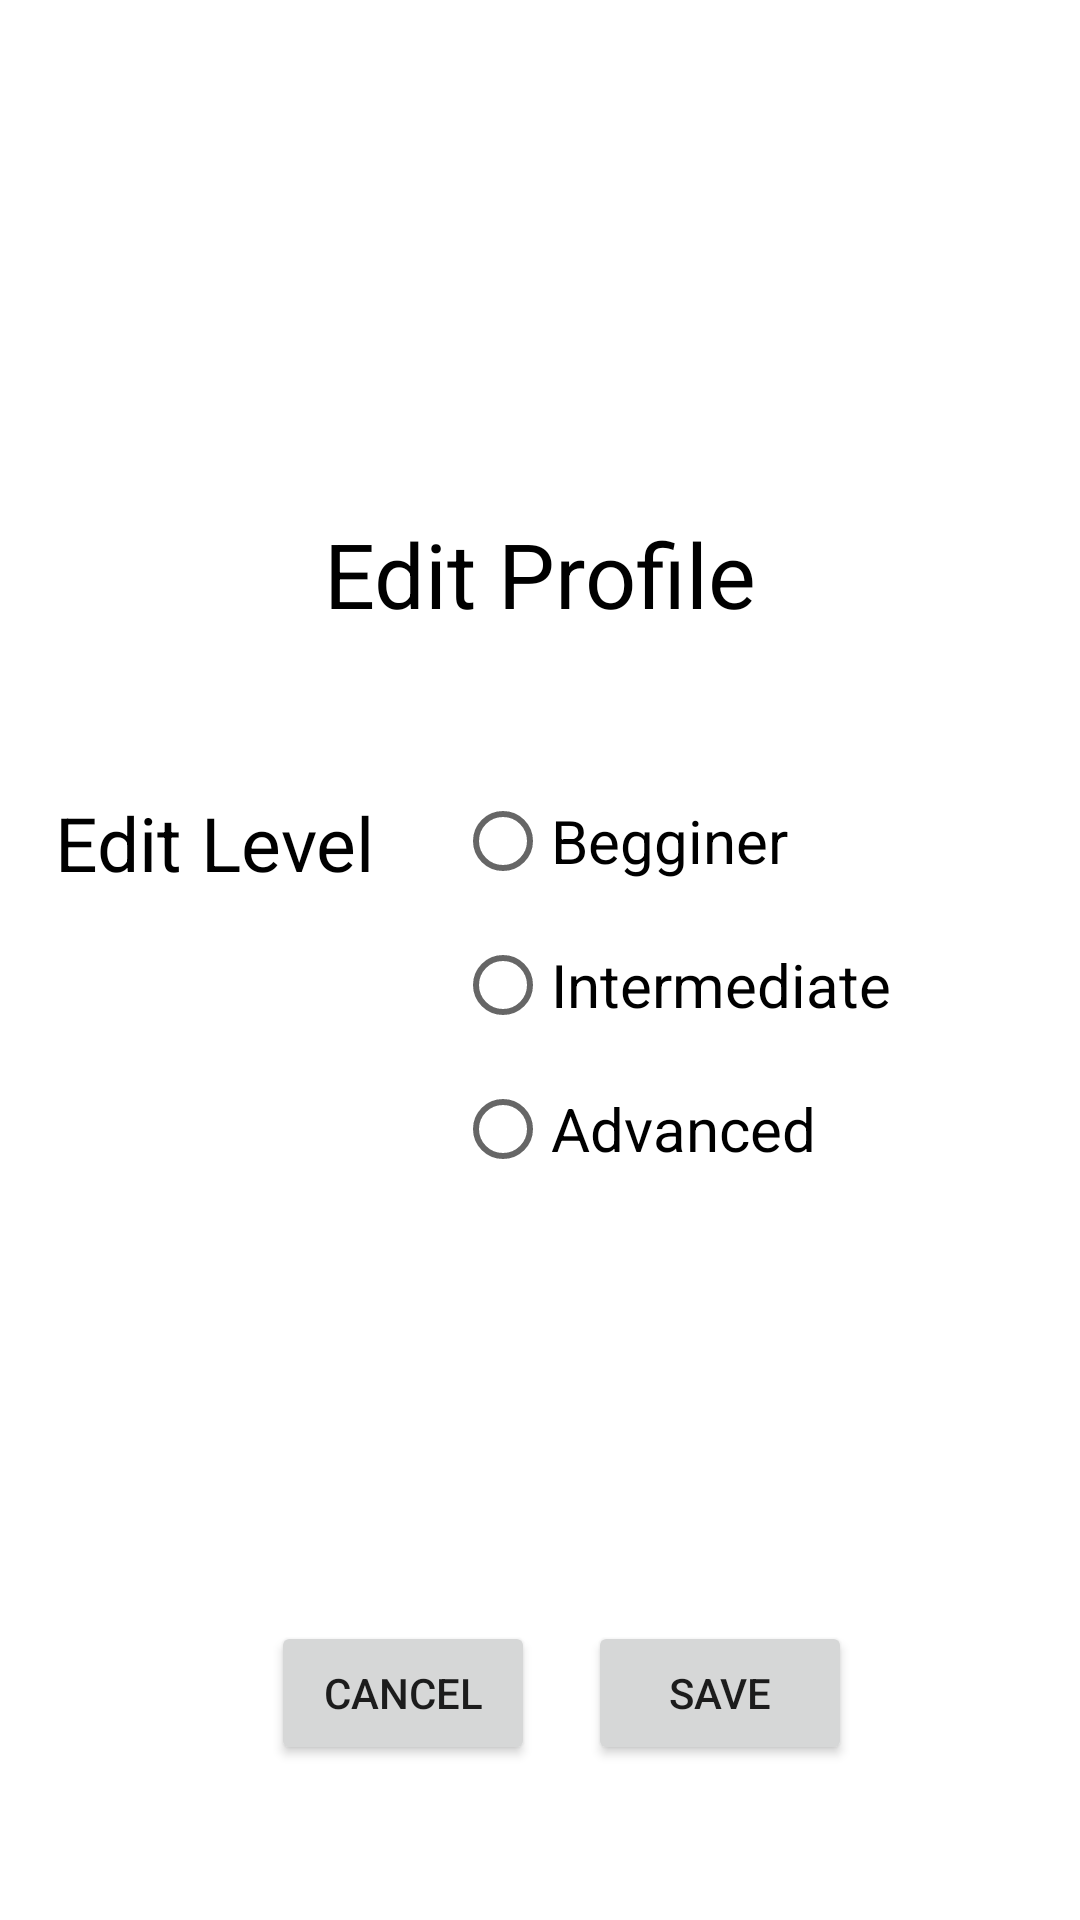

Android layout source for this screen:
<!-- AndroidManifest.xml: application theme Theme.Englishcommunicationapp -->
<!-- res/layout/activity_edit_profile.xml -->
<?xml version="1.0" encoding="utf-8"?>
<androidx.constraintlayout.widget.ConstraintLayout xmlns:android="http://schemas.android.com/apk/res/android"
    xmlns:app="http://schemas.android.com/apk/res-auto"
    xmlns:tools="http://schemas.android.com/tools"
    android:layout_width="match_parent"
    android:layout_height="match_parent"
    tools:context=".EditProfile">

    <TextView
        android:id="@+id/tvEditProfile"
        android:layout_width="wrap_content"
        android:layout_height="wrap_content"
        android:text="Edit Profile"
        android:textColor="@color/black"
        android:textSize="30sp"
        app:layout_constraintBottom_toBottomOf="parent"
        app:layout_constraintEnd_toEndOf="parent"
        app:layout_constraintStart_toStartOf="parent"
        app:layout_constraintTop_toTopOf="parent"
        app:layout_constraintVertical_bias="0.285" />

    <ImageView
        android:id="@+id/imageView"
        android:layout_width="wrap_content"
        android:layout_height="wrap_content"
        app:layout_constraintBottom_toBottomOf="parent"
        app:layout_constraintEnd_toEndOf="parent"
        app:layout_constraintHorizontal_bias="0.498"
        app:layout_constraintStart_toStartOf="parent"
        app:layout_constraintTop_toTopOf="parent"
        app:layout_constraintVertical_bias="0.099"
        tools:srcCompat="@tools:sample/avatars" />

    <Button
        android:id="@+id/btnSaveChanges"
        android:layout_width="wrap_content"
        android:layout_height="wrap_content"
        android:text="SAVE"
        app:layout_constraintBottom_toBottomOf="parent"
        app:layout_constraintEnd_toEndOf="parent"
        app:layout_constraintHorizontal_bias="0.721"
        app:layout_constraintStart_toStartOf="parent"
        app:layout_constraintTop_toTopOf="parent"
        app:layout_constraintVertical_bias="0.913" />

    <RadioGroup
        android:id="@+id/radioGroup"
        android:layout_width="wrap_content"
        android:layout_height="wrap_content"
        app:layout_constraintBottom_toBottomOf="parent"
        app:layout_constraintEnd_toEndOf="parent"
        app:layout_constraintHorizontal_bias="0.908"
        app:layout_constraintStart_toStartOf="parent"
        app:layout_constraintTop_toTopOf="parent"
        app:layout_constraintVertical_bias="0.517">

        <RadioButton
            android:id="@+id/rbBegginer"
            android:layout_width="match_parent"
            android:layout_height="wrap_content"
            android:text="Begginer"
            android:textSize="20sp"
            app:layout_constraintBottom_toBottomOf="parent"
            app:layout_constraintEnd_toEndOf="parent"
            app:layout_constraintHorizontal_bias="0.927"
            app:layout_constraintStart_toStartOf="parent"
            app:layout_constraintTop_toTopOf="parent"
            app:layout_constraintVertical_bias="0.71000004" />

        <RadioButton
            android:id="@+id/rbIntermediate"
            android:layout_width="193dp"
            android:layout_height="wrap_content"
            android:text="Intermediate"
            android:textSize="20sp"
            app:layout_constraintBottom_toBottomOf="parent"
            app:layout_constraintEnd_toEndOf="parent"
            app:layout_constraintHorizontal_bias="0.95"
            app:layout_constraintStart_toStartOf="parent"
            app:layout_constraintTop_toTopOf="parent"
            app:layout_constraintVertical_bias="0.75" />

        <RadioButton
            android:id="@+id/rbAdvanced"
            android:layout_width="match_parent"
            android:layout_height="wrap_content"
            android:text="Advanced"
            android:textSize="20sp"
            app:layout_constraintBottom_toBottomOf="parent"
            app:layout_constraintEnd_toEndOf="parent"
            app:layout_constraintHorizontal_bias="0.932"
            app:layout_constraintStart_toStartOf="parent"
            app:layout_constraintTop_toTopOf="parent"
            app:layout_constraintVertical_bias="0.8" />
    </RadioGroup>

    <Button
        android:id="@+id/btnCancel"
        android:layout_width="wrap_content"
        android:layout_height="wrap_content"
        android:text="CANCEL"
        app:layout_constraintBottom_toBottomOf="parent"
        app:layout_constraintEnd_toEndOf="parent"
        app:layout_constraintHorizontal_bias="0.332"
        app:layout_constraintStart_toStartOf="parent"
        app:layout_constraintTop_toTopOf="parent"
        app:layout_constraintVertical_bias="0.913" />

    <TextView
        android:id="@+id/tvEditLevel"
        android:layout_width="111dp"
        android:layout_height="32dp"
        android:text="Edit Level"
        android:textColor="@color/black"
        android:textSize="25sp"
        app:layout_constraintBottom_toBottomOf="parent"
        app:layout_constraintEnd_toEndOf="parent"
        app:layout_constraintHorizontal_bias="0.073"
        app:layout_constraintStart_toStartOf="parent"
        app:layout_constraintTop_toTopOf="parent"
        app:layout_constraintVertical_bias="0.434" />

</androidx.constraintlayout.widget.ConstraintLayout>
<!-- resources referenced by this layout -->
<resources>
  <style name="Theme.Englishcommunicationapp" parent="Theme.MaterialComponents.DayNight.DarkActionBar">
          
          <item name="colorPrimary">@color/purple_500</item>
          <item name="colorPrimaryVariant">@color/purple_700</item>
          <item name="colorOnPrimary">@color/white</item>
          
          <item name="colorSecondary">@color/teal_200</item>
          <item name="colorSecondaryVariant">@color/teal_700</item>
          <item name="colorOnSecondary">@color/black</item>
          
          <item name="android:statusBarColor" tools:targetApi="l">?attr/colorPrimaryVariant</item>
          
      </style>
  <!-- not gathered from this repository: default colours our renderer supplied (Android Studio template values) -->
  <color name="purple_500">#FF6200EE</color>
  <color name="purple_700">#FF3700B3</color>
  <color name="teal_200">#FF03DAC5</color>
  <color name="teal_700">#FF018786</color>
  <color name="black">#FF000000</color>
  <color name="white">#FFFFFFFF</color>
</resources>
